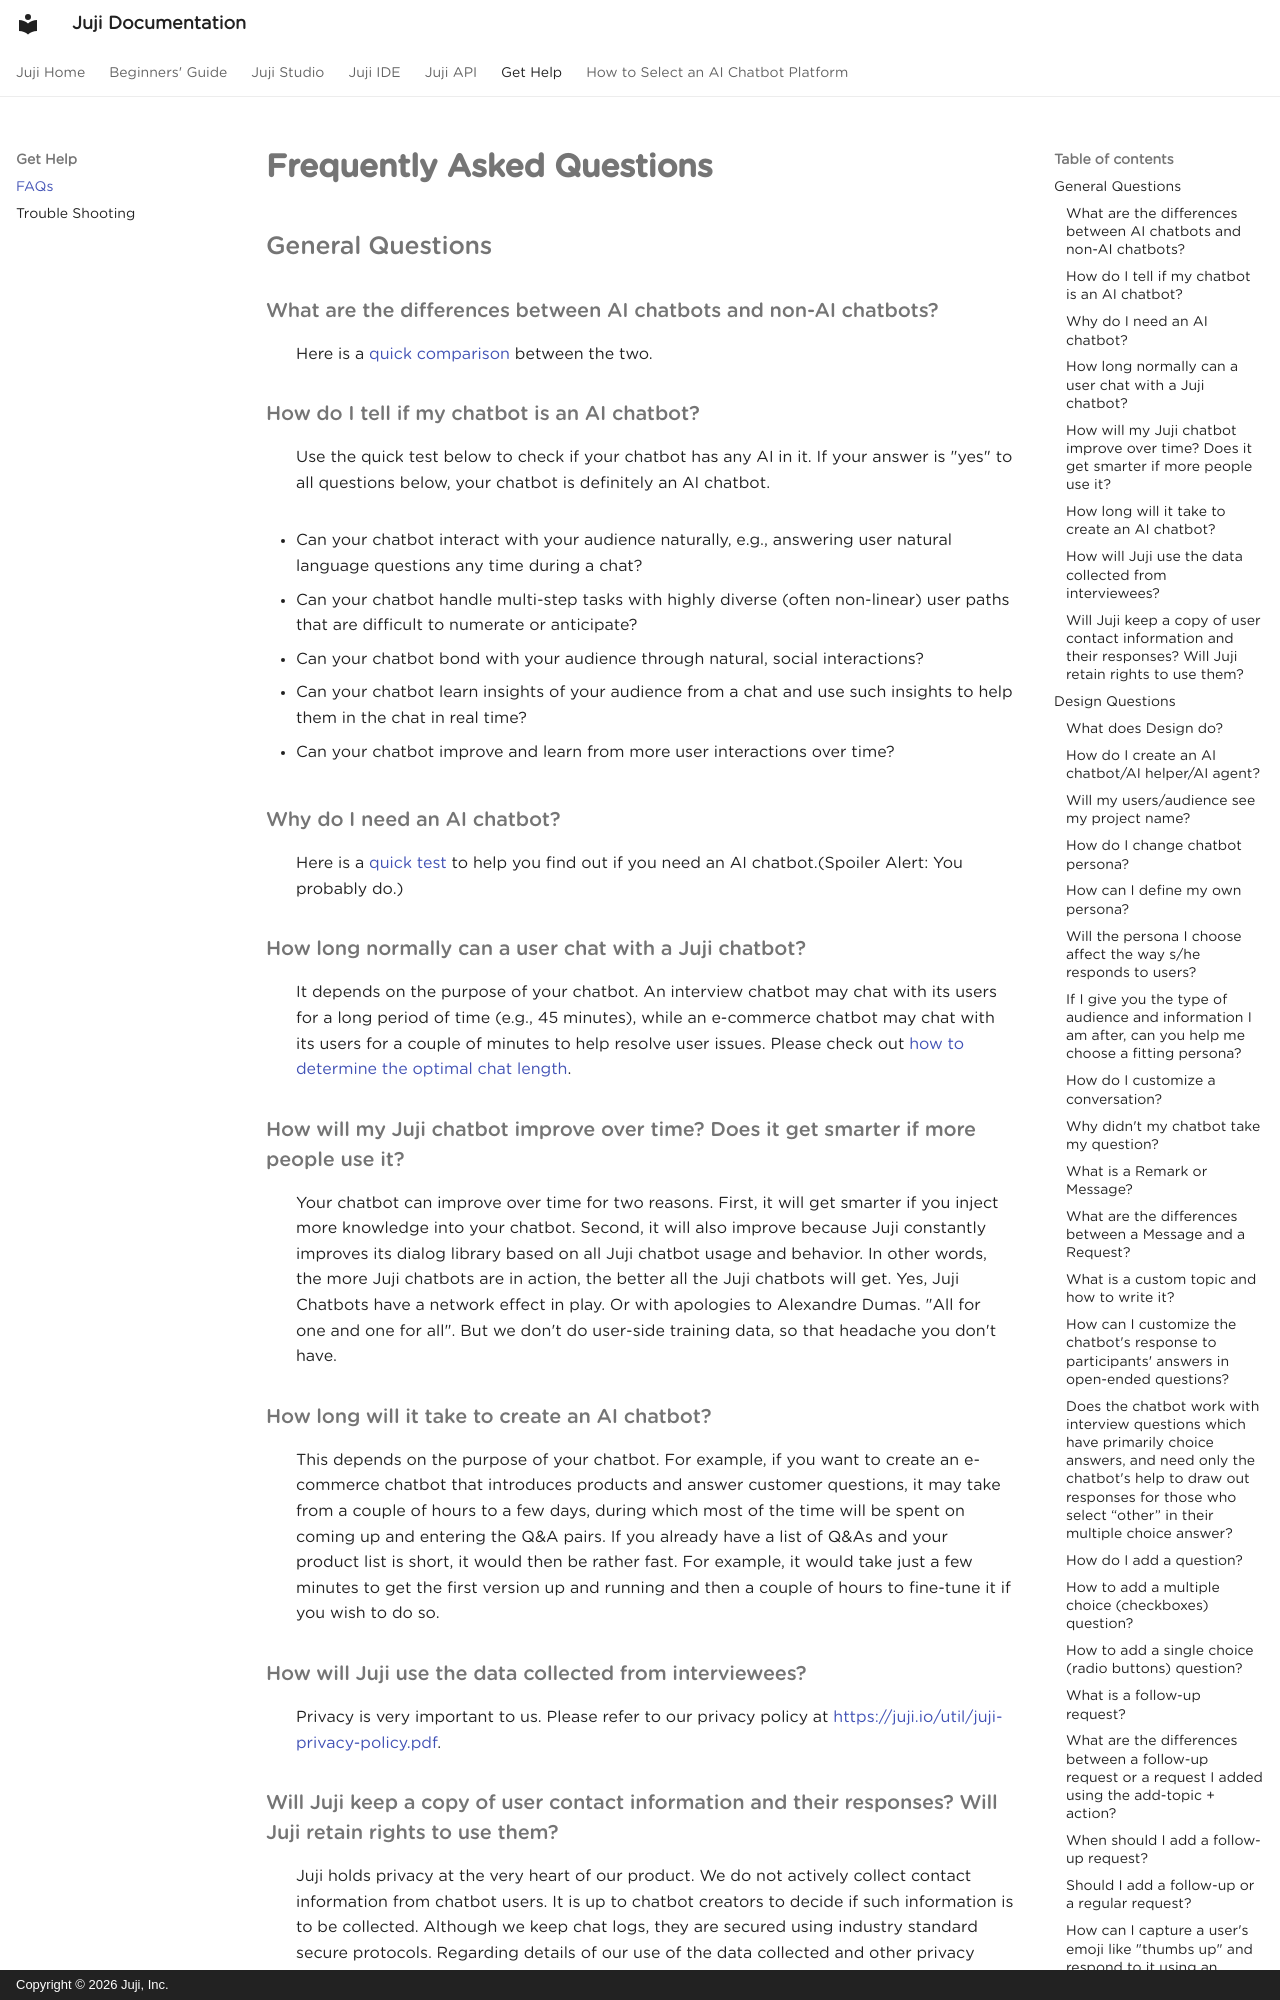

repository: juji-io/docs · page: faq/index.html · generator: mkdocs · copyright: Copyright © 2026 Juji, Inc.


# **Frequently Asked Questions**

## General Questions

<a name="!ai-vs-no-ai"></a>
### What are the differences between AI chatbots and non-AI chatbots?

: Here is a [quick comparison](../why-ai-chatbots#a-quick-comparison) between the two.

<a name="!know-ai-chatbot"></a>
### How do I tell if my chatbot is an AI chatbot?

: Use the quick test below to check if your chatbot has any AI in it. If your answer is "yes" to all questions below, your chatbot is definitely an AI chatbot.

* Can your chatbot interact with your audience naturally, e.g.,
  answering user natural language questions any time during a chat?

* Can your chatbot handle multi-step tasks with highly diverse (often
  non-linear) user paths that are difficult to numerate or anticipate?

* Can your chatbot bond with your audience through natural, social
  interactions?

* Can your chatbot learn insights of your audience from a chat and
  use such insights to help them in the chat in real time?

* Can your chatbot improve and learn from more user interactions over time?

<a name="!why-ai-chatbot"></a>
### Why do I need an AI chatbot?

: Here is a [quick test](../why-ai-chatbots/#quick-test) to help you find out if you need an AI chatbot.(Spoiler Alert: You probably do.)

<a name="!chat-length"></a>
### How long normally can a user chat with a Juji chatbot?

: It depends on the purpose of your chatbot. An interview chatbot may chat with its users for a long period of time (e.g., 45
minutes), while an e-commerce chatbot may chat with its users for a couple of minutes to help resolve user issues. Please
check out [how to determine the optimal chat length](../quality-chatbot-design-tips#optimal-chat-length).

<a name="!improve-chatbot"></a>
### How will my Juji chatbot improve over time? Does it get smarter if more people use it?

: Your chatbot can improve over time for two reasons. First, it will get smarter if you inject more knowledge into your chatbot. Second, it will also improve because Juji constantly improves its dialog library based on all Juji chatbot usage and behavior. In other words, the more Juji chatbots are in action, the better all the Juji chatbots will get. Yes, Juji Chatbots have a network effect in play. Or with apologies to Alexandre Dumas. "All for one and one for all". But we don't do user-side training data, so that headache you don't have.

<a name="!creation-time"></a>
